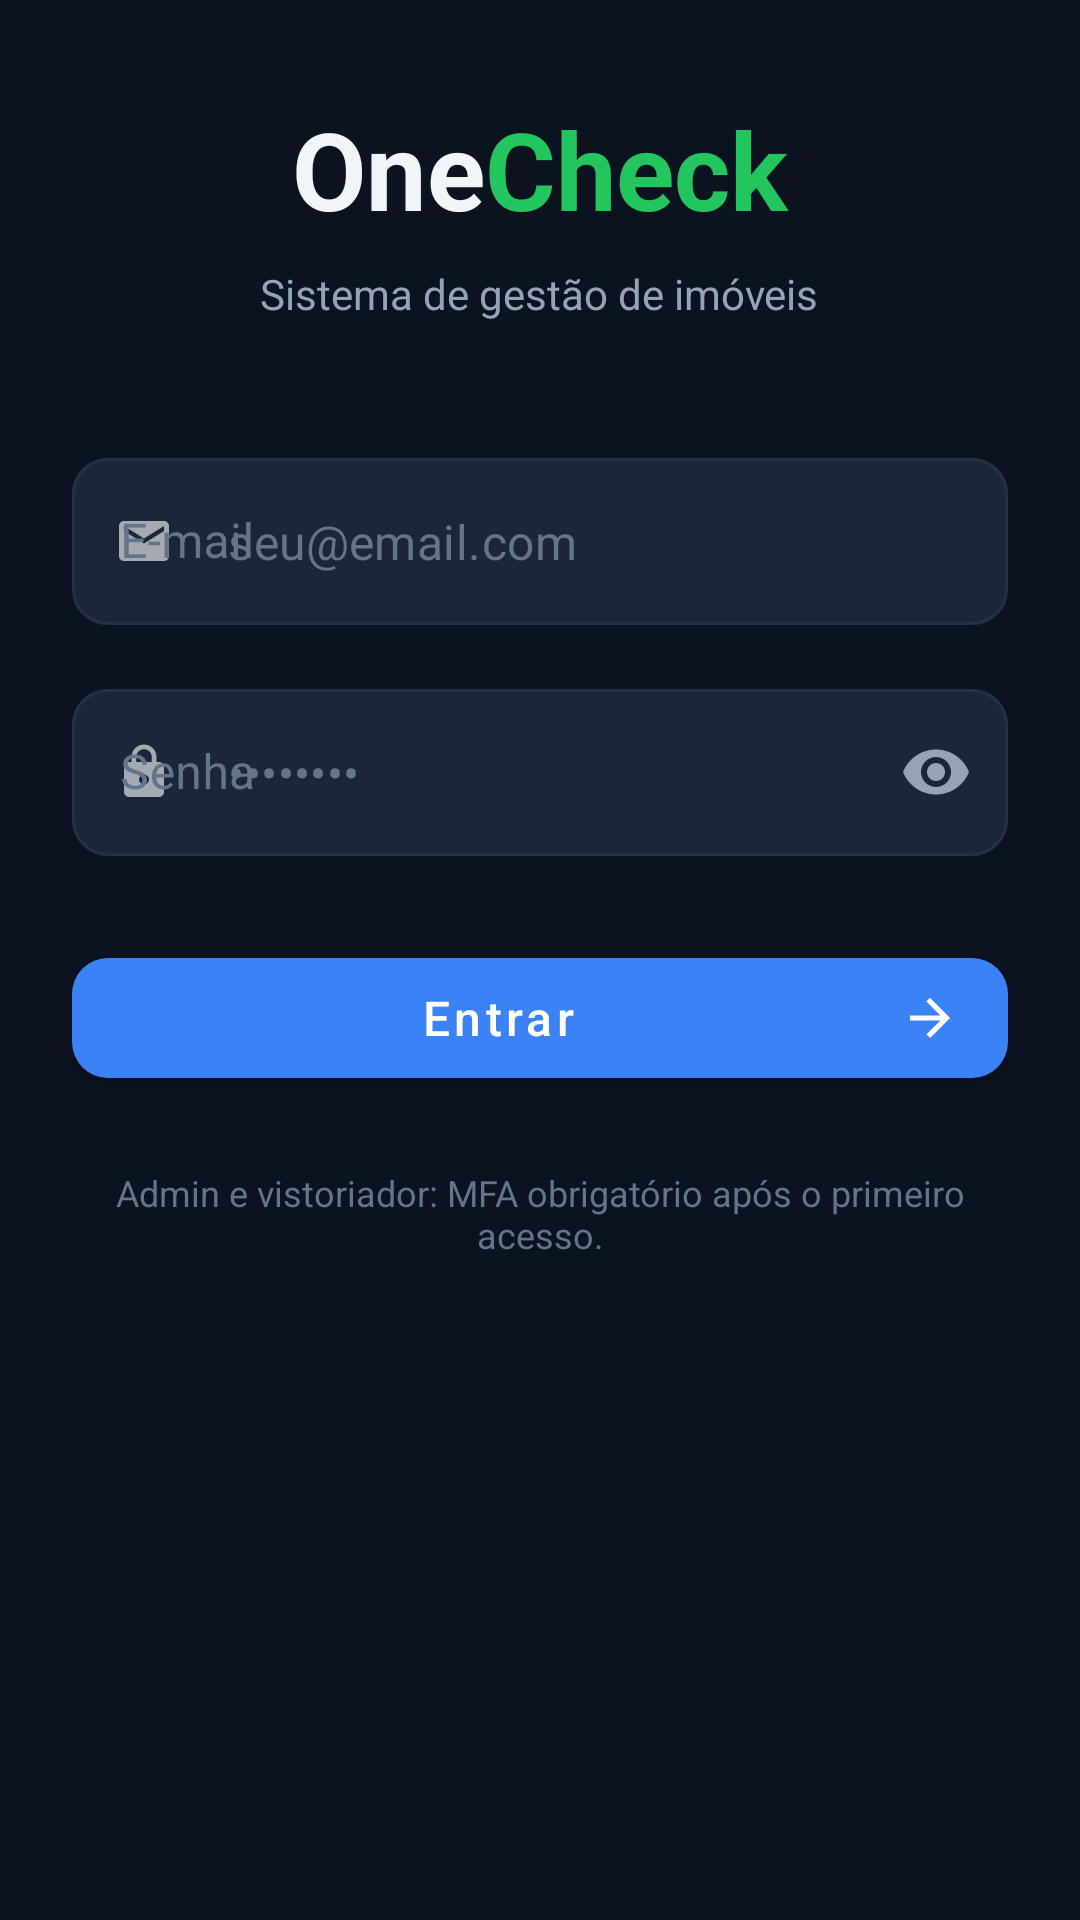

Here is an Android app screen rendered from its layout file. Give the layout XML and the strings, colors and styles it references.
<!-- AndroidManifest.xml: activity theme Theme.Onecheck -->
<!-- res/layout/activity_login.xml -->
<?xml version="1.0" encoding="utf-8"?>
<ScrollView xmlns:android="http://schemas.android.com/apk/res/android"
    xmlns:app="http://schemas.android.com/apk/res-auto"
    xmlns:tools="http://schemas.android.com/tools"
    android:layout_width="match_parent"
    android:layout_height="match_parent"
    android:background="@drawable/bg_screen"
    android:fillViewport="true"
    android:fitsSystemWindows="true"
    tools:context=".LoginActivity">

    <LinearLayout
        android:layout_width="match_parent"
        android:layout_height="wrap_content"
        android:gravity="center_horizontal"
        android:orientation="vertical"
        android:paddingStart="@dimen/screen_padding_horizontal"
        android:paddingTop="@dimen/screen_padding_vertical"
        android:paddingEnd="@dimen/screen_padding_horizontal"
        android:paddingBottom="@dimen/screen_padding_vertical">

        <LinearLayout
            android:layout_width="wrap_content"
            android:layout_height="wrap_content"
            android:orientation="horizontal">

            <TextView
                android:layout_width="wrap_content"
                android:layout_height="wrap_content"
                android:text="@string/brand_one"
                android:textColor="@color/text_primary"
                android:textSize="36sp"
                android:textStyle="bold" />

            <TextView
                android:layout_width="wrap_content"
                android:layout_height="wrap_content"
                android:text="@string/brand_check"
                android:textColor="@color/accent_green"
                android:textSize="36sp"
                android:textStyle="bold" />
        </LinearLayout>

        <TextView
            android:layout_width="wrap_content"
            android:layout_height="wrap_content"
            android:layout_marginTop="8dp"
            android:text="@string/login_subtitulo"
            android:textAppearance="@style/OnecheckTextSubtitle" />

        <com.google.android.material.textfield.TextInputLayout
            android:id="@+id/input_email"
            style="@style/Widget.Onecheck.TextInput"
            android:layout_width="match_parent"
            android:layout_height="wrap_content"
            android:layout_marginTop="40dp"
            android:hint="@string/label_email"
            app:startIconDrawable="@drawable/ic_email">

            <com.google.android.material.textfield.TextInputEditText
                android:id="@+id/txt_login_email"
                android:layout_width="match_parent"
                android:layout_height="wrap_content"
                android:hint="@string/hint_email_placeholder"
                android:importantForAutofill="no"
                android:inputType="textEmailAddress"
                android:textColor="@color/text_primary"
                android:textColorHint="@color/text_hint" />
        </com.google.android.material.textfield.TextInputLayout>

        <com.google.android.material.textfield.TextInputLayout
            android:id="@+id/input_senha"
            style="@style/Widget.Onecheck.TextInput"
            android:layout_width="match_parent"
            android:layout_height="wrap_content"
            android:layout_marginTop="16dp"
            android:hint="@string/label_senha"
            app:endIconMode="password_toggle"
            app:endIconTint="@color/text_secondary"
            app:startIconDrawable="@drawable/ic_lock">

            <com.google.android.material.textfield.TextInputEditText
                android:id="@+id/txt_login_senha"
                android:layout_width="match_parent"
                android:layout_height="wrap_content"
                android:hint="@string/hint_senha_placeholder"
                android:importantForAutofill="no"
                android:inputType="textPassword"
                android:textColor="@color/text_primary"
                android:textColorHint="@color/text_hint" />
        </com.google.android.material.textfield.TextInputLayout>

        <com.google.android.material.button.MaterialButton
            android:id="@+id/btn_login_entrar"
            style="@style/Widget.Onecheck.Button.Primary"
            android:layout_width="match_parent"
            android:layout_height="wrap_content"
            android:layout_marginTop="28dp"
            android:text="@string/btn_entrar"
            app:icon="@drawable/ic_arrow_forward"
            app:iconGravity="end"
            app:iconPadding="8dp" />

        <TextView
            android:layout_width="match_parent"
            android:layout_height="wrap_content"
            android:layout_marginTop="24dp"
            android:gravity="center"
            android:text="@string/login_mfa_aviso"
            android:textAppearance="@style/OnecheckTextCaption" />

    </LinearLayout>
</ScrollView>
<!-- resources referenced by this layout -->
<resources>
  <color name="accent_green">#22C55E</color>
  <color name="text_hint">#64748B</color>
  <color name="text_primary">#F1F5F9</color>
  <color name="text_secondary">#94A3B8</color>
  <dimen name="screen_padding_horizontal">24dp</dimen>
  <dimen name="screen_padding_vertical">32dp</dimen>
  <!-- drawable ic_arrow_forward (drawable) -->
  <?xml version="1.0" encoding="utf-8"?>
  <vector xmlns:android="http://schemas.android.com/apk/res/android"
      android:width="20dp"
      android:height="20dp"
      android:viewportWidth="24"
      android:viewportHeight="24">
      <path
          android:fillColor="@color/white"
          android:pathData="M12,4l-1.41,1.41L16.17,11H4v2h12.17l-5.58,5.59L12,20l8,-8z" />
  </vector>
  <!-- drawable ic_email (drawable) -->
  <?xml version="1.0" encoding="utf-8"?>
  <vector xmlns:android="http://schemas.android.com/apk/res/android"
      android:width="20dp"
      android:height="20dp"
      android:viewportWidth="24"
      android:viewportHeight="24">
      <path
          android:fillColor="@color/text_secondary"
          android:pathData="M20,4H4C2.9,4 2,4.9 2,6v12c0,1.1 0.9,2 2,2h16c1.1,0 2,-0.9 2,-2V6C22,4.9 21.1,4 20,4zM20,8l-8,5L4,8V6l8,5l8,-5V8z" />
  </vector>
  <!-- drawable ic_lock (drawable) -->
  <?xml version="1.0" encoding="utf-8"?>
  <vector xmlns:android="http://schemas.android.com/apk/res/android"
      android:width="20dp"
      android:height="20dp"
      android:viewportWidth="24"
      android:viewportHeight="24">
      <path
          android:fillColor="@color/text_secondary"
          android:pathData="M18,8h-1V6c0,-2.76 -2.24,-5 -5,-5S7,3.24 7,6v2H6c-1.1,0 -2,0.9 -2,2v10c0,1.1 0.9,2 2,2h12c1.1,0 2,-0.9 2,-2V10C20,8.9 19.1,8 18,8zM12,17c-1.1,0 -2,-0.9 -2,-2s0.9,-2 2,-2s2,0.9 2,2S13.1,17 12,17zM15.1,8H8.9V6c0,-1.71 1.39,-3.1 3.1,-3.1s3.1,1.39 3.1,3.1V8z" />
  </vector>
  <string name="brand_check">Check</string>
  <string name="brand_one">One</string>
  <string name="btn_entrar">Entrar</string>
  <string name="hint_email_placeholder">seu@email.com</string>
  <string name="hint_senha_placeholder">••••••••</string>
  <string name="label_email">E-mail</string>
  <string name="label_senha">Senha</string>
  <string name="login_mfa_aviso">Admin e vistoriador: MFA obrigatório após o primeiro acesso.</string>
  <string name="login_subtitulo">Sistema de gestão de imóveis</string>
  <style name="OnecheckTextCaption">
          <item name="android:textSize">12sp</item>
          <item name="android:textColor">@color/text_hint</item>
      </style>
  <style name="OnecheckTextSubtitle">
          <item name="android:textSize">14sp</item>
          <item name="android:textColor">@color/text_secondary</item>
      </style>
  <style name="Widget.Onecheck.Button.Primary" parent="Widget.MaterialComponents.Button">
          <item name="android:textColor">@color/white</item>
          <item name="backgroundTint">@color/primary_blue</item>
          <item name="cornerRadius">12dp</item>
          <item name="android:minHeight">52dp</item>
          <item name="android:textAllCaps">false</item>
          <item name="android:textSize">16sp</item>
      </style>
  <style name="Widget.Onecheck.TextInput" parent="Widget.MaterialComponents.TextInputLayout.OutlinedBox">
          <item name="boxBackgroundColor">@color/surface_input</item>
          <item name="boxStrokeColor">@color/box_stroke_color</item>
          <item name="boxCornerRadiusTopStart">12dp</item>
          <item name="boxCornerRadiusTopEnd">12dp</item>
          <item name="boxCornerRadiusBottomStart">12dp</item>
          <item name="boxCornerRadiusBottomEnd">12dp</item>
          <item name="hintTextColor">@color/text_hint</item>
          <item name="android:textColorHint">@color/text_hint</item>
      </style>
  <color name="white">#FFFFFFFF</color>
  <color name="primary_blue">#3B82F6</color>
  <color name="surface_input">#1C2638</color>
  <color name="primary_blue_pressed">#2563EB</color>
  <color name="background_dark">#0B1220</color>
</resources>
